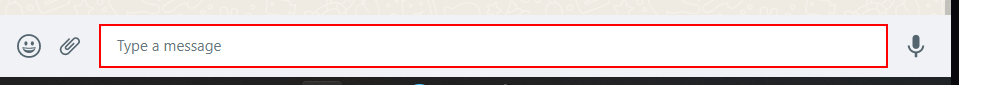
Workflow: readExcel

Step 1 [then]: type "["Happy "+message+" "+row.Item("PersonName").ToString]" into the element

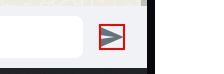
Step 2: click on the element